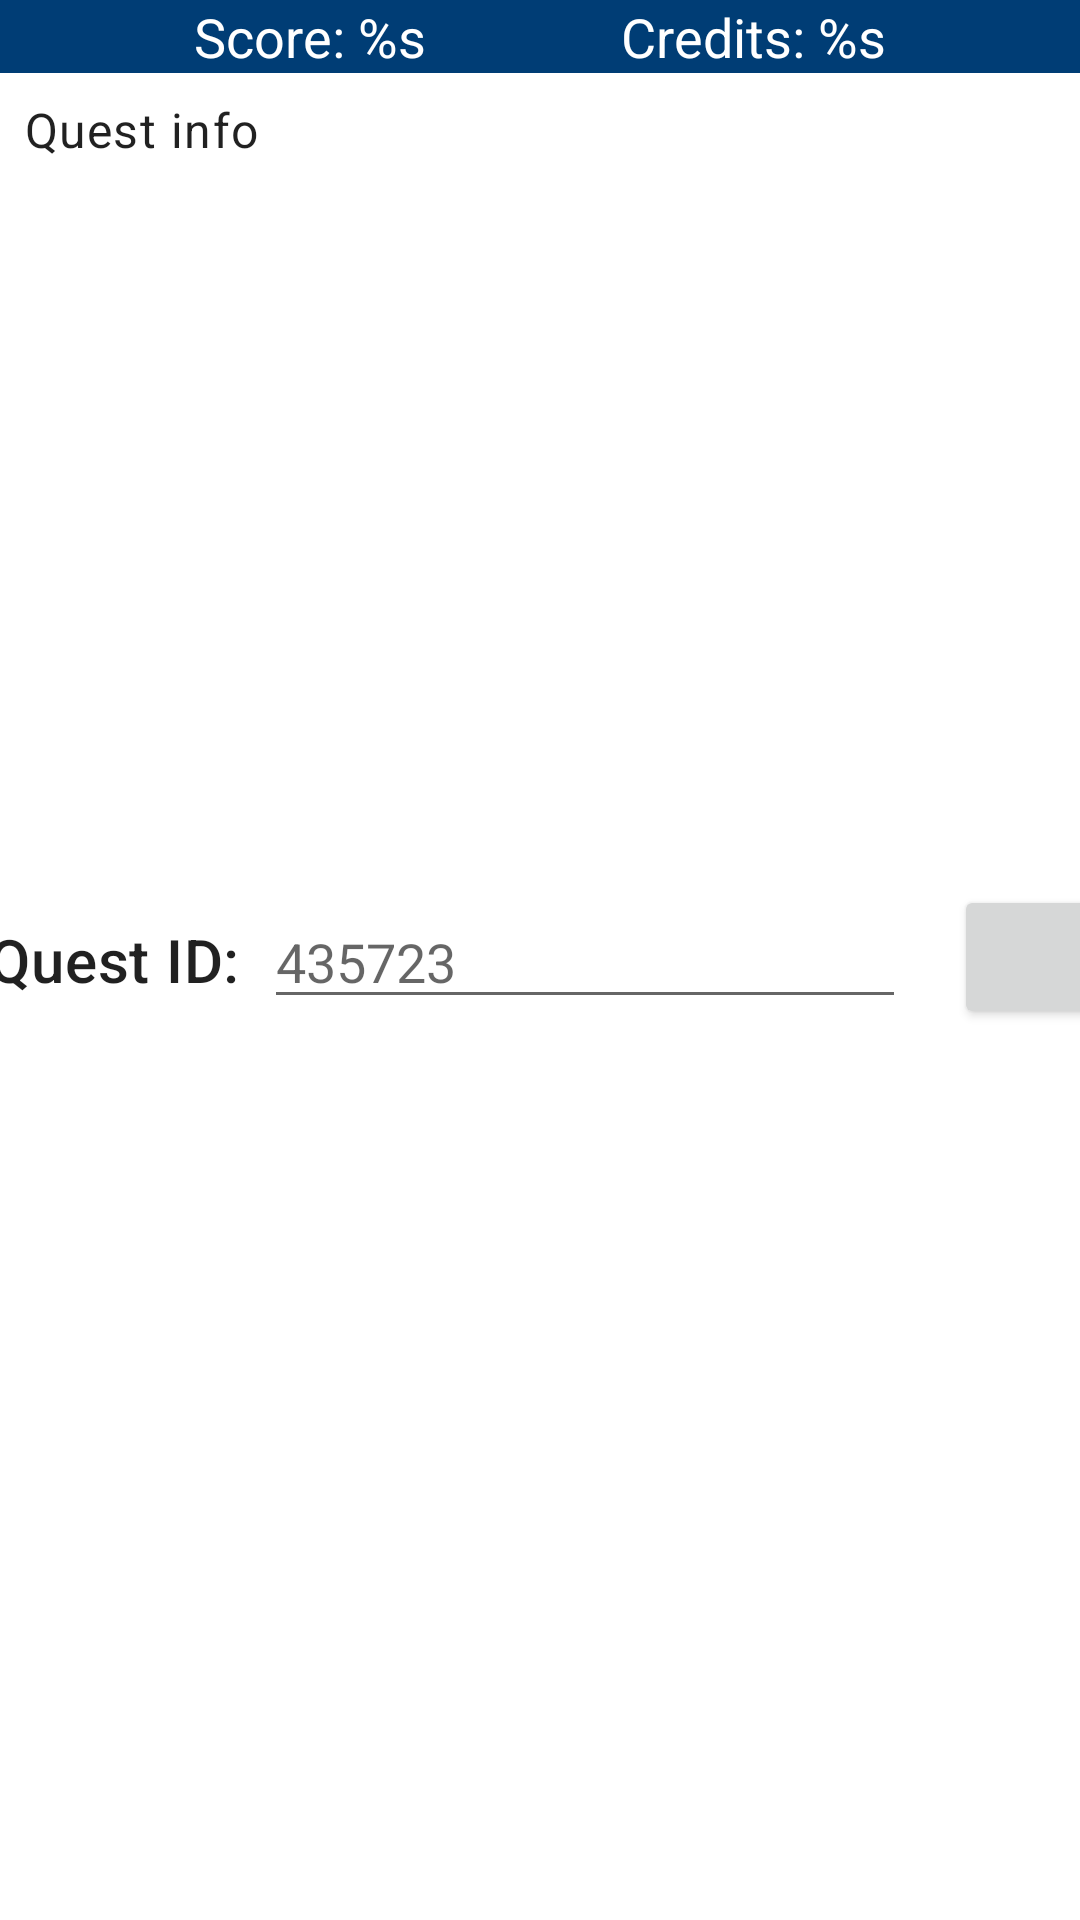

Produce the Android XML layout that renders to this screen, including the resource entries it uses.
<!-- AndroidManifest.xml: application theme Theme.StarWarsDataPad -->
<!-- res/layout/fragment_quest.xml -->
<?xml version="1.0" encoding="utf-8"?>
<androidx.constraintlayout.widget.ConstraintLayout xmlns:android="http://schemas.android.com/apk/res/android"
    xmlns:app="http://schemas.android.com/apk/res-auto"
    xmlns:tools="http://schemas.android.com/tools"
    android:layout_width="match_parent"
    android:layout_height="match_parent"
    tools:context=".ui.QuestFragment">

    <com.google.android.material.appbar.MaterialToolbar
        android:id="@+id/materialToolbar"
        android:layout_width="match_parent"
        android:layout_height="wrap_content"
        android:background="?attr/colorPrimary"
        android:minHeight="?attr/actionBarSize"
        android:theme="?attr/actionBarTheme"
        app:layout_constraintEnd_toEndOf="parent"
        app:layout_constraintStart_toStartOf="parent"
        app:layout_constraintTop_toTopOf="parent"
        app:layout_constraintBottom_toTopOf="@id/quest_text"/>

    <TextView
        android:id="@+id/score"
        android:layout_width="wrap_content"
        android:layout_height="wrap_content"
        android:text="@string/score"
        android:textAppearance="@style/TextAppearance.AppCompat.Medium"
        android:textColor="@color/primaryTextColor"
        app:layout_constraintBottom_toBottomOf="@+id/materialToolbar"
        app:layout_constraintEnd_toStartOf="@+id/credits"
        app:layout_constraintStart_toStartOf="parent"
        app:layout_constraintTop_toTopOf="parent" />

    <TextView
        android:id="@+id/credits"
        android:layout_width="wrap_content"
        android:layout_height="wrap_content"
        android:text="@string/credits"
        android:textAppearance="@style/TextAppearance.AppCompat.Medium"
        android:textColor="@color/primaryTextColor"
        app:layout_constraintBottom_toBottomOf="@+id/materialToolbar"
        app:layout_constraintEnd_toEndOf="parent"
        app:layout_constraintStart_toEndOf="@+id/score"
        app:layout_constraintTop_toTopOf="parent" />

    <TextView
        android:id="@+id/quest_text"
        android:layout_width="match_parent"
        android:layout_height="250dp"
        android:layout_margin="8dp"
        android:text="@string/quest_info"
        android:scrollbars="vertical"
        android:textAppearance="@style/TextAppearance.MaterialComponents.Body1"
        app:layout_constraintEnd_toEndOf="parent"
        app:layout_constraintStart_toStartOf="parent"
        app:layout_constraintTop_toBottomOf="@+id/materialToolbar"
        app:layout_constraintBottom_toTopOf="@+id/quest_id_input"/>

    <TextView
        android:id="@+id/quest_id_text"
        android:layout_width="wrap_content"
        android:layout_height="wrap_content"
        android:layout_marginStart="16dp"
        android:text="@string/quest_id_text"
        android:textAppearance="@style/TextAppearance.MaterialComponents.Headline6"
        app:layout_constraintBaseline_toBaselineOf="@+id/quest_id_input"
        app:layout_constraintEnd_toStartOf="@+id/quest_id_input"
        app:layout_constraintStart_toStartOf="parent" />

    <EditText
        android:id="@+id/quest_id_input"
        android:layout_width="214dp"
        android:layout_height="wrap_content"
        android:layout_margin="8dp"
        android:inputType="number"
        android:autofillHints="435723"
        android:hint="@string/_435723"
        app:layout_constraintTop_toBottomOf="@+id/quest_text"
        app:layout_constraintStart_toEndOf="@+id/quest_id_text"
        app:layout_constraintBottom_toTopOf="@id/quest_text_view"
        app:layout_constraintEnd_toStartOf="@id/search_btn"/>

    <Button
        android:id="@+id/search_btn"
        android:layout_width="54dp"
        android:layout_height="wrap_content"
        android:layout_margin="8dp"
        app:icon="@drawable/quest"
        app:layout_constraintEnd_toEndOf="parent"
        app:layout_constraintTop_toBottomOf="@+id/quest_text"
        app:layout_constraintStart_toEndOf="@+id/quest_id_input"
        app:layout_constraintBottom_toTopOf="@id/quest_text_view"/>

    <TextView
        android:id="@+id/quest_text_view"
        android:layout_width="match_parent"
        android:layout_margin="8dp"
        android:layout_height="296dp"
        android:scrollbars="vertical"
        app:layout_constraintBottom_toTopOf="@+id/home_btn"
        app:layout_constraintEnd_toEndOf="parent"
        app:layout_constraintStart_toStartOf="parent"
        app:layout_constraintTop_toBottomOf="@+id/quest_id_input" />

    <Button
        android:id="@+id/home_btn"
        style="@style/Widget.MaterialComponents.Button.Icon"
        android:layout_width="wrap_content"
        android:layout_height="wrap_content"
        android:paddingBottom="8dp"
        android:text="@string/home_btn"
        app:icon="@drawable/home"
        app:layout_constraintBottom_toBottomOf="parent"
        app:layout_constraintEnd_toEndOf="parent"
        app:layout_constraintStart_toStartOf="parent"
        app:layout_constraintTop_toBottomOf="@id/quest_text_view"/>




</androidx.constraintlayout.widget.ConstraintLayout>
<!-- resources referenced by this layout -->
<resources>
  <color name="primaryTextColor">#ffffff</color>
  <string name="_435723">435723</string>
  <string name="credits">Credits: %s</string>
  <string name="home_btn">Home</string>
  <string name="quest_id_text">Quest ID:</string>
  <string name="quest_info">Quest info</string>
  <string name="score">Score: %s</string>
  <style name="Theme.StarWarsDataPad" parent="Theme.MaterialComponents.DayNight.NoActionBar">
          
          <item name="colorPrimary">@color/primaryColor</item>
          <item name="colorPrimaryVariant">@color/primaryLightColor</item>
          <item name="colorOnPrimary">@color/primaryTextColor</item>
          
          <item name="colorSecondary">@color/secondaryColor</item>
          <item name="colorSecondaryVariant">@color/secondaryLightColor</item>
          <item name="colorOnSecondary">@color/secondaryTextColor</item>
          
          <item name="android:statusBarColor">?attr/colorPrimaryVariant</item>
          
      </style>
  <color name="primaryColor">#003d75</color>
  <color name="primaryLightColor">#1f5b8f</color>
  <color name="secondaryColor">#bdbdbd</color>
  <color name="secondaryLightColor">#efefef</color>
  <color name="secondaryTextColor">#000000</color>
</resources>
